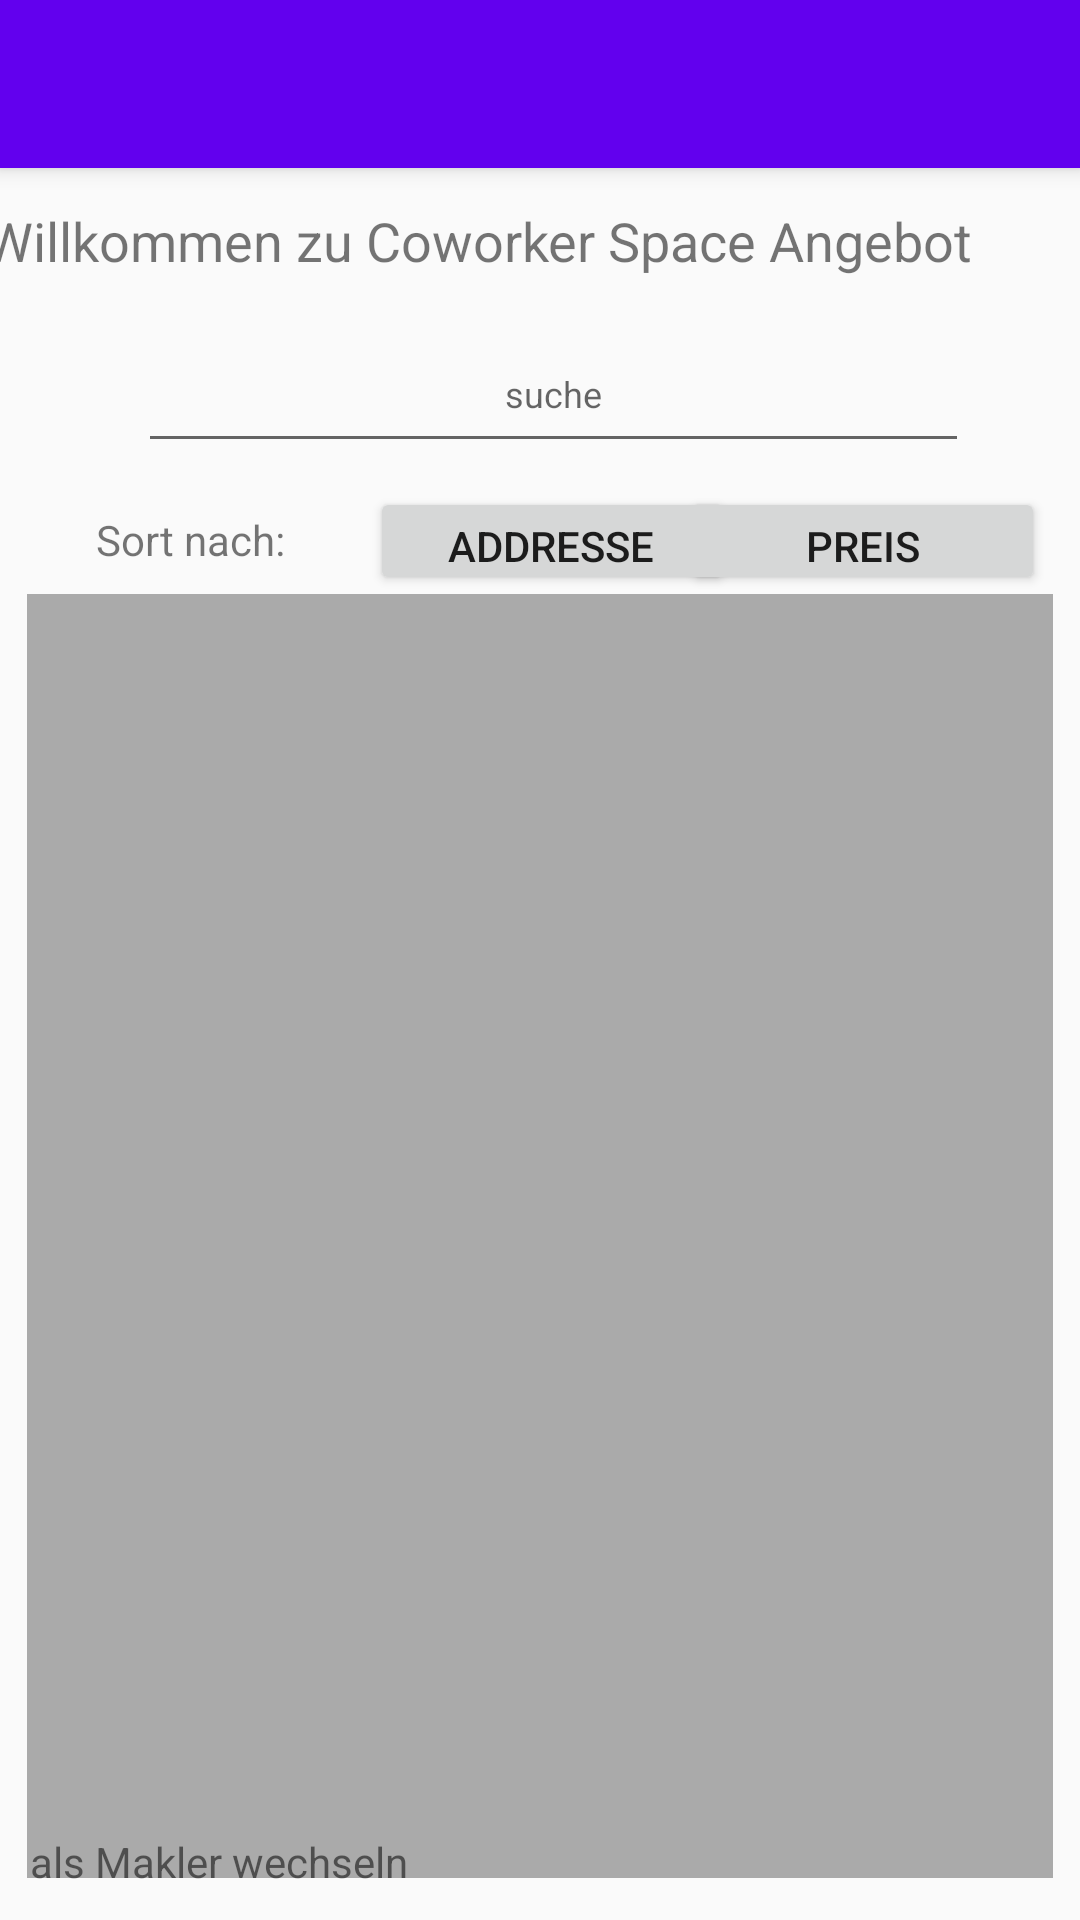

The Android layout XML behind this screen, and the referenced resources:
<!-- AndroidManifest.xml: application theme Theme.NZSE -->
<!-- res/layout/activity_kunden_menu.xml -->
<?xml version="1.0" encoding="utf-8"?>
<androidx.constraintlayout.widget.ConstraintLayout xmlns:android="http://schemas.android.com/apk/res/android"
    xmlns:app="http://schemas.android.com/apk/res-auto"
    xmlns:tools="http://schemas.android.com/tools"
    android:layout_width="match_parent"
    android:layout_height="match_parent"
    tools:context=".KundenMenu">

    <androidx.appcompat.widget.Toolbar
        android:id="@+id/toolbar"
        android:layout_width="match_parent"
        android:layout_height="wrap_content"
        android:background="@color/design_default_color_primary"
        android:elevation="4dp"
        android:theme="@style/ThemeOverlay.AppCompat.Dark.ActionBar"
        app:layout_constraintStart_toStartOf="parent"
        app:layout_constraintTop_toTopOf="parent"
        />

    <TextView
        android:id="@+id/textView"
        android:layout_width="wrap_content"
        android:layout_height="wrap_content"
        android:layout_alignParentStart="true"
        android:layout_alignParentLeft="true"
        android:layout_alignParentTop="true"
        android:layout_alignParentEnd="true"
        android:layout_alignParentRight="true"
        android:layout_marginLeft="45dp"
        android:layout_marginTop="68dp"
        android:layout_marginRight="36dp"
        android:text="Willkommen zu Coworker Space Angebot"
        android:textSize="18sp"
        app:layout_constraintHorizontal_bias="1.0"
        app:layout_constraintLeft_toLeftOf="parent"
        app:layout_constraintRight_toRightOf="parent"
        app:layout_constraintTop_toTopOf="parent" />

    <androidx.recyclerview.widget.RecyclerView
        android:id="@+id/rvAngebotlist"
        android:layout_width="342dp"
        android:layout_height="428dp"
        android:layout_below="@+id/editTextSearch"
        android:layout_alignParentStart="true"
        android:layout_alignParentLeft="true"
        android:layout_alignParentEnd="true"
        android:layout_alignParentRight="true"
        android:layout_alignParentBottom="true"
        android:layout_marginBottom="16dp"
        android:background="@android:color/darker_gray"
        android:padding="4dp"
        android:scrollbars="vertical"
        app:layout_constraintBottom_toBottomOf="parent"
        app:layout_constraintEnd_toEndOf="parent"
        app:layout_constraintStart_toStartOf="parent"
        app:layout_constraintTop_toBottomOf="@+id/buttonSortAdr"
        app:layout_constraintVertical_bias="0.266" />

    <EditText
        android:id="@+id/editTextSearch"
        android:layout_width="277dp"
        android:layout_height="49dp"
        android:layout_below="@+id/textView"
        android:layout_alignParentStart="true"
        android:layout_alignParentLeft="true"
        android:layout_alignParentEnd="true"
        android:layout_alignParentRight="true"
        android:layout_marginStart="70dp"
        android:layout_marginLeft="70dp"
        android:layout_marginTop="13dp"
        android:layout_marginEnd="61dp"
        android:layout_marginRight="61dp"
        android:ems="10"
        android:gravity="center"
        android:hint="suche"
        android:inputType="textPersonName"
        android:textSize="12sp"
        app:layout_constraintEnd_toEndOf="parent"
        app:layout_constraintStart_toStartOf="parent"
        app:layout_constraintTop_toBottomOf="@+id/textView" />

    <TextView
        android:id="@+id/textViewSwitch"
        android:layout_width="wrap_content"
        android:layout_height="wrap_content"
        android:layout_alignParentStart="true"
        android:layout_alignParentLeft="true"
        android:layout_alignParentBottom="true"
        android:layout_marginStart="10dp"
        android:layout_marginLeft="10dp"
        android:layout_marginBottom="10dp"
        android:text="als Makler wechseln"
        app:layout_constraintBottom_toBottomOf="parent"
        app:layout_constraintStart_toStartOf="parent" />

    <Button
        android:id="@+id/buttonSortAdr"
        android:layout_width="121dp"
        android:layout_height="36dp"
        android:layout_marginStart="28dp"
        android:layout_marginLeft="28dp"
        android:layout_marginTop="8dp"
        android:text="Addresse"
        app:layout_constraintStart_toEndOf="@+id/textView3"
        app:layout_constraintTop_toBottomOf="@+id/editTextSearch" />

    <Button
        android:id="@+id/buttonSortpreis"
        android:layout_width="121dp"
        android:layout_height="36dp"
        android:layout_marginTop="8dp"
        android:layout_marginEnd="32dp"
        android:layout_marginRight="32dp"
        android:text="Preis"
        app:layout_constraintEnd_toEndOf="parent"
        app:layout_constraintHorizontal_bias="0.459"
        app:layout_constraintStart_toEndOf="@+id/buttonSortAdr"
        app:layout_constraintTop_toBottomOf="@+id/editTextSearch" />

    <TextView
        android:id="@+id/textView3"
        android:layout_width="wrap_content"
        android:layout_height="wrap_content"
        android:layout_marginStart="32dp"
        android:layout_marginLeft="32dp"
        android:layout_marginTop="16dp"
        android:text="Sort nach:"
        app:layout_constraintStart_toStartOf="parent"
        app:layout_constraintTop_toBottomOf="@+id/editTextSearch" />


</androidx.constraintlayout.widget.ConstraintLayout>
<!-- resources referenced by this layout -->
<resources>
  <style name="Theme.NZSE" parent="Theme.AppCompat.Light.NoActionBar">
          
          <item name="colorPrimary">@color/purple_500</item>
          <item name="colorPrimaryVariant">@color/purple_700</item>
          <item name="colorOnPrimary">@color/white</item>
          
          <item name="colorSecondary">@color/teal_200</item>
          <item name="colorSecondaryVariant">@color/teal_700</item>
          <item name="colorOnSecondary">@color/black</item>
          
          <item name="android:statusBarColor" tools:targetApi="l">?attr/colorPrimaryVariant</item>
          
      </style>
  <!-- not gathered from this repository: default colours our renderer supplied (Android Studio template values) -->
  <color name="purple_500">#FF6200EE</color>
  <color name="purple_700">#FF3700B3</color>
  <color name="teal_200">#FF03DAC5</color>
  <color name="teal_700">#FF018786</color>
  <color name="black">#FF000000</color>
  <color name="white">#FFFFFFFF</color>
</resources>
